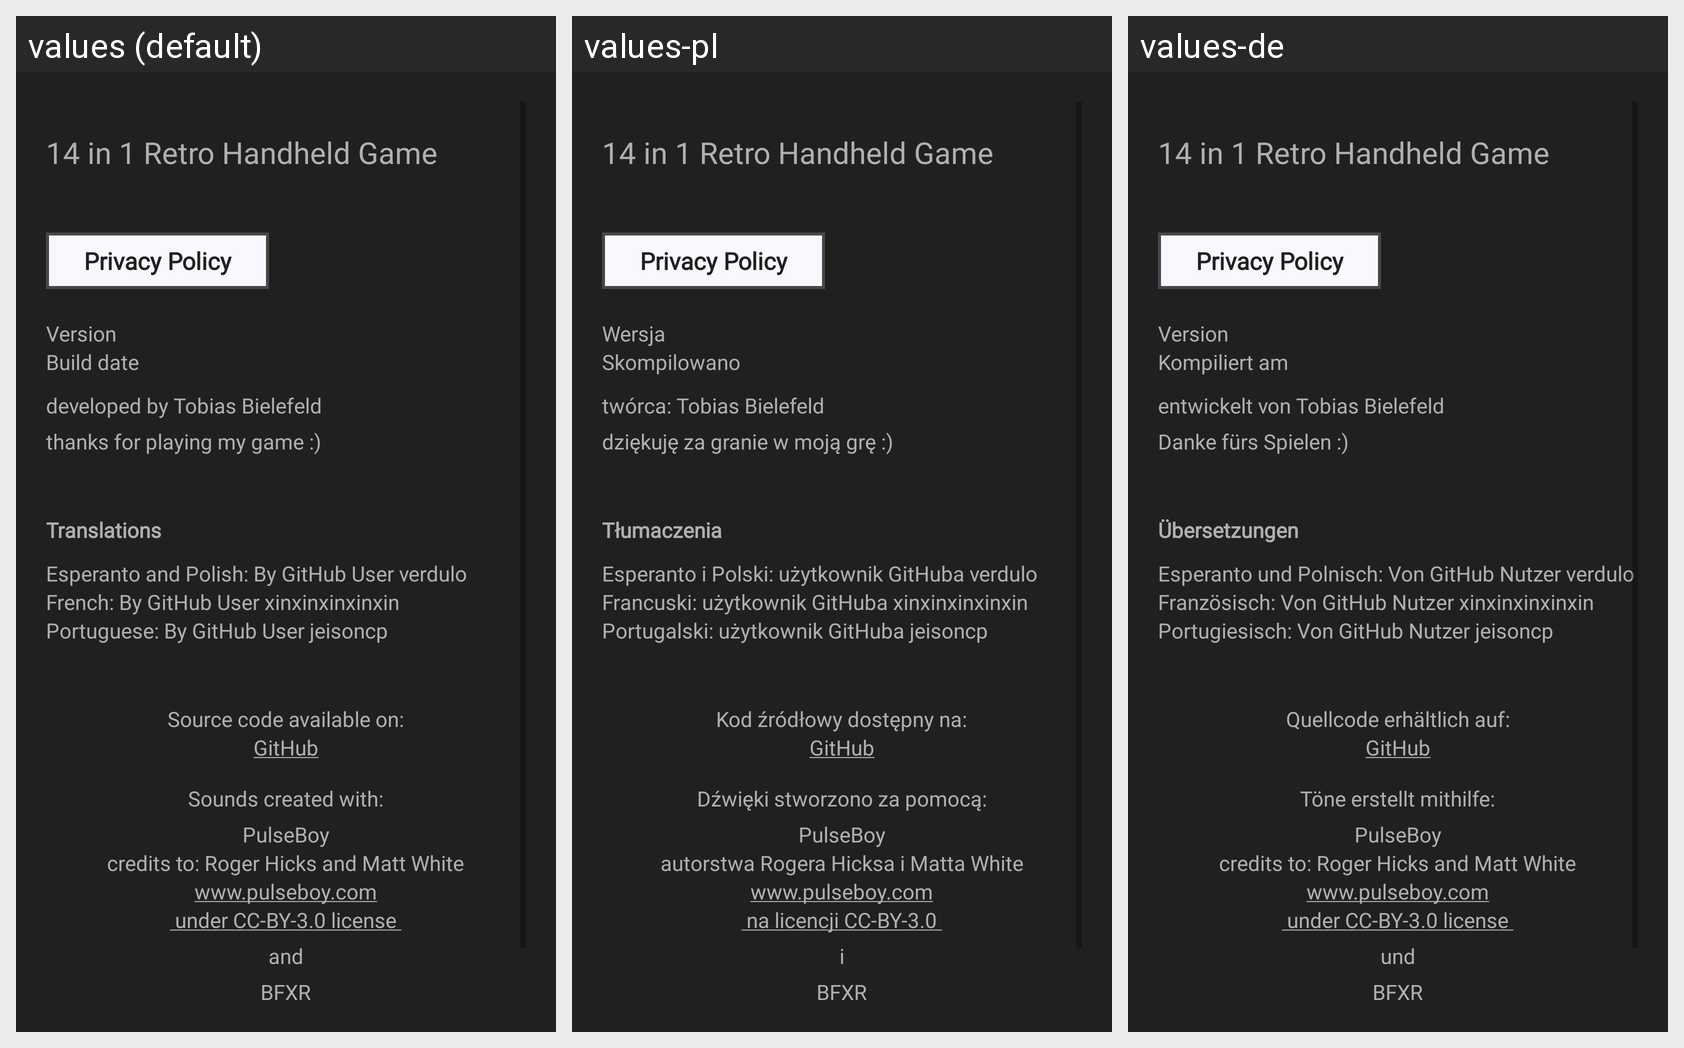

The Android screen above is rendered under several locales of the same app. Produce the string resources it draws, with the default and per-locale values.
Android screen res/layout/content_about_tab1.xml rendered under 3 locales, left to right: values (default), values-pl, values-de. Device: Nexus 5 (rendered at 1080×1920; each locale shown at half size, 540×960, under a caption strip naming it); theme NoActionBar.
Strings drawn on this screen, with the default value and each locale's value (text and hints the layout hard-codes, and strings that could not be matched under every locale, appear in the picture but are not listed):

app_name
  values: 14 in 1 Retro Handheld Game
  values-pl: 14 in 1 Retro Handheld Game  [not translated; the default value is used]
  values-de: 14 in 1 Retro Handheld Game  [not translated; the default value is used]

app_version
  values: Version
  values-pl: Wersja
  values-de: Version

about_build_date
  values: Build date
  values-pl: Skompilowano
  values-de: Kompiliert am

About_Text1
  values: developed by Tobias Bielefeld
  values-pl: twórca: Tobias Bielefeld
  values-de: entwickelt von Tobias Bielefeld

About_Text2
  values: thanks for playing my game :)
  values-pl: dziękuję za granie w moją grę :)
  values-de: Danke fürs Spielen :)

about_translations
  values: Translations
  values-pl: Tłumaczenia
  values-de: Übersetzungen

about_translations_esperanto_polish
  values: Esperanto and Polish: By GitHub User verdulo
  values-pl: Esperanto i Polski: użytkownik GitHuba verdulo
  values-de: Esperanto und Polnisch: Von GitHub Nutzer verdulo

about_translations_french
  values: French: By GitHub User xinxinxinxinxin
  values-pl: Francuski: użytkownik GitHuba xinxinxinxinxin
  values-de: Französisch: Von GitHub Nutzer xinxinxinxinxin

about_translations_portuguese
  values: Portuguese: By GitHub User jeisoncp
  values-pl: Portugalski: użytkownik GitHuba jeisoncp
  values-de: Portugiesisch: Von GitHub Nutzer jeisoncp

about_programm_code_text
  values: Source code available on:
  values-pl: Kod źródłowy dostępny na:
  values-de: Quellcode erhältlich auf:

about_programm_code_text2
  values: GitHub
  values-pl: GitHub  [not translated; the default value is used]
  values-de: GitHub  [not translated; the default value is used]

About_Text3
  values: Sounds created with:
  values-pl: Dźwięki stworzono za pomocą:
  values-de: Töne erstellt mithilfe:

pulseboy
  values: PulseBoy
  values-pl: PulseBoy  [not translated; the default value is used]
  values-de: PulseBoy  [not translated; the default value is used]

credits_to_roger_hicks_and_matt_white
  values: credits to: Roger Hicks and Matt White
  values-pl: autorstwa Rogera Hicksa i Matta White
  values-de: credits to: Roger Hicks and Matt White

About_Text4
  values: www.pulseboy.com
  values-pl: www.pulseboy.com  [not translated; the default value is used]
  values-de: www.pulseboy.com  [not translated; the default value is used]

and
  values: and
  values-pl: i
  values-de: und

bfxr
  values: BFXR
  values-pl: BFXR  [not translated; the default value is used]
  values-de: BFXR  [not translated; the default value is used]
